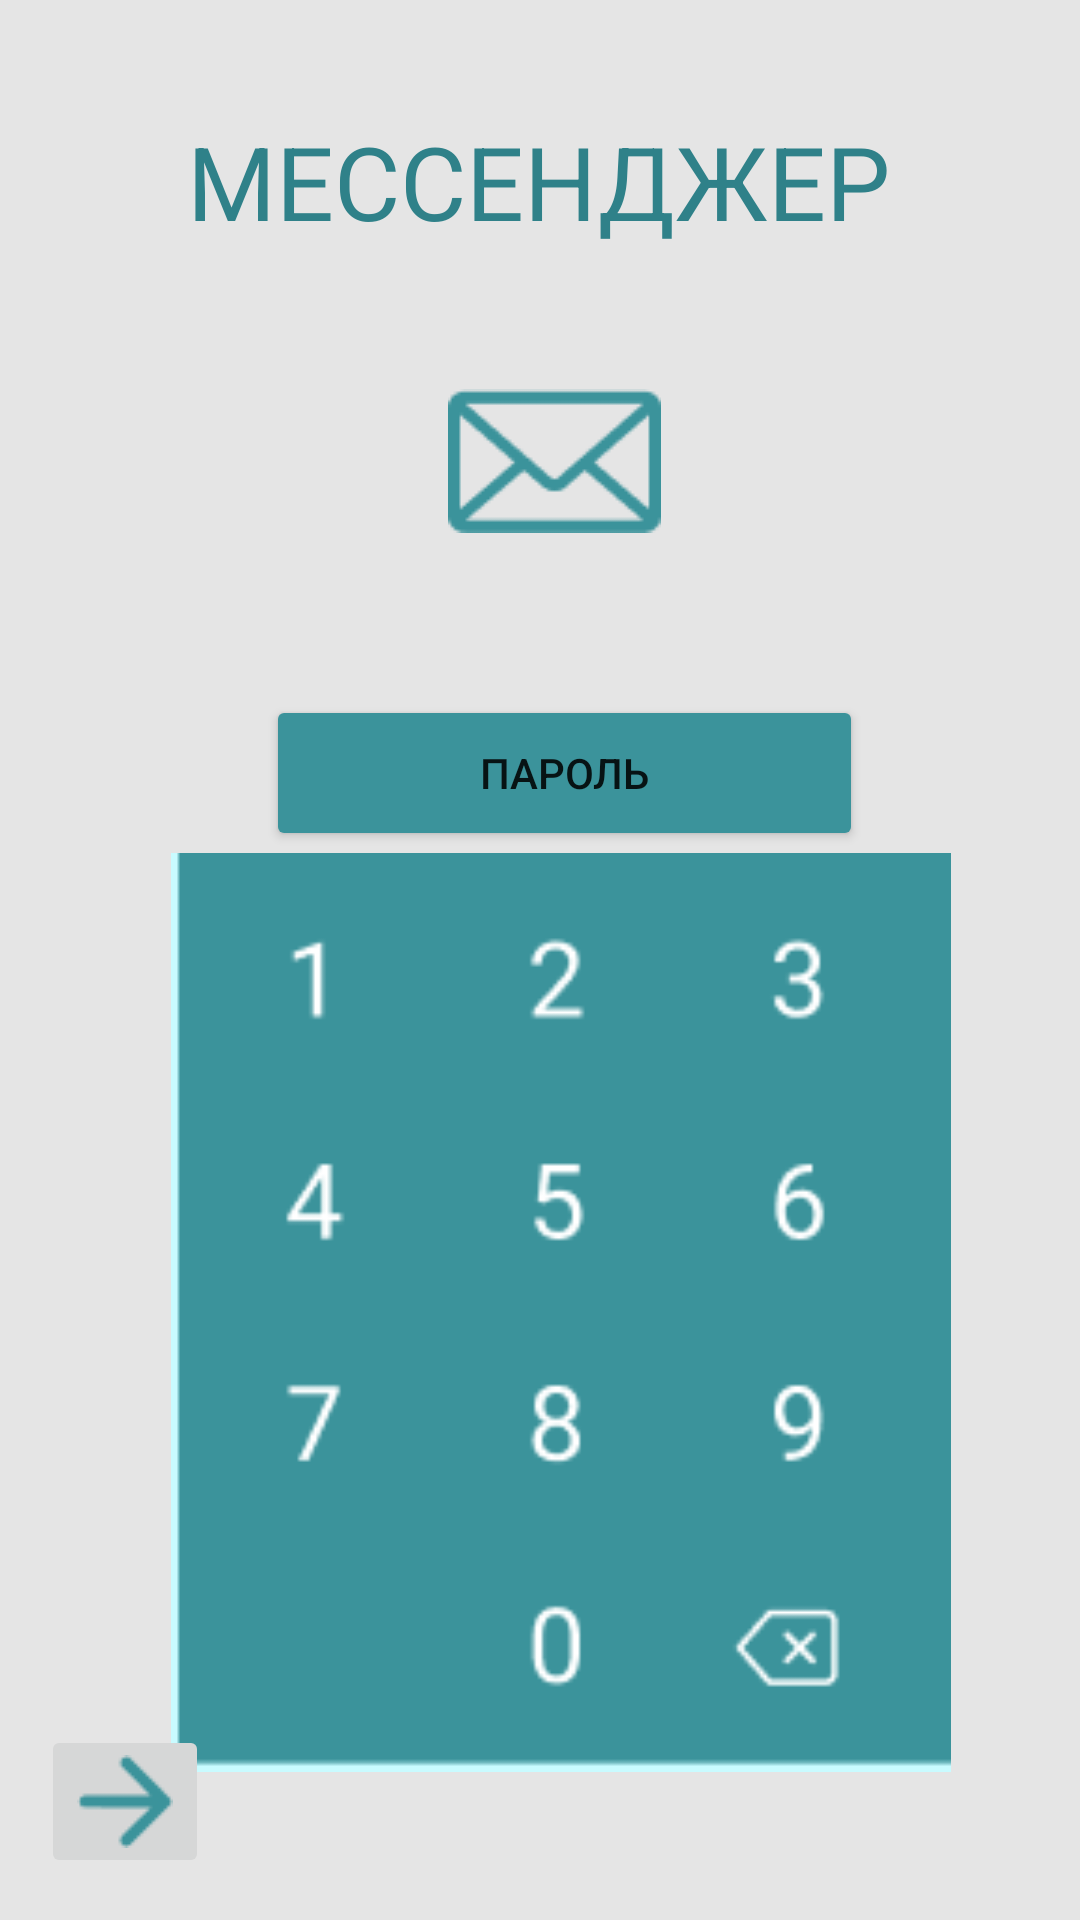

Layout XML and referenced resources for this Android screen:
<!-- AndroidManifest.xml: application theme Theme.Orlovav23 -->
<!-- res/layout/activity_main.xml -->
<?xml version="1.0" encoding="utf-8"?>
<androidx.constraintlayout.widget.ConstraintLayout xmlns:android="http://schemas.android.com/apk/res/android"
    xmlns:app="http://schemas.android.com/apk/res-auto"
    xmlns:tools="http://schemas.android.com/tools"
    android:layout_width="match_parent"
    android:layout_height="match_parent"
    android:background="#E5E5E5"
    tools:context=".MainActivity">

    <TextView
        android:id="@+id/textView"
        android:layout_width="262dp"
        android:layout_height="87dp"
        android:text="МЕССЕНДЖЕР"
        android:textColor="#2F8189"
        android:textSize="34sp"
        app:layout_constraintBottom_toBottomOf="parent"
        app:layout_constraintEnd_toEndOf="parent"
        app:layout_constraintHorizontal_bias="0.637"
        app:layout_constraintStart_toStartOf="parent"
        app:layout_constraintTop_toTopOf="parent"
        app:layout_constraintVertical_bias="0.068" />

    <ImageView
        android:id="@+id/imageView"
        android:layout_width="wrap_content"
        android:layout_height="wrap_content"
        app:layout_constraintBottom_toBottomOf="parent"
        app:layout_constraintEnd_toEndOf="parent"
        app:layout_constraintHorizontal_bias="0.517"
        app:layout_constraintStart_toStartOf="parent"
        app:layout_constraintTop_toTopOf="parent"
        app:layout_constraintVertical_bias="0.219"
        app:srcCompat="@drawable/vector__10_" />

    <Button
        android:id="@+id/button"
        android:layout_width="199dp"
        android:layout_height="52dp"
        android:backgroundTint="#3B939B"
        android:text="пароль"
        app:layout_constraintBottom_toBottomOf="parent"
        app:layout_constraintEnd_toEndOf="parent"
        app:layout_constraintHorizontal_bias="0.551"
        app:layout_constraintStart_toStartOf="parent"
        app:layout_constraintTop_toTopOf="parent"
        app:layout_constraintVertical_bias="0.394" />

    <ImageView
        android:id="@+id/imageView2"
        android:layout_width="260dp"
        android:layout_height="317dp"
        app:layout_constraintBottom_toBottomOf="parent"
        app:layout_constraintEnd_toEndOf="parent"
        app:layout_constraintHorizontal_bias="0.569"
        app:layout_constraintStart_toStartOf="parent"
        app:layout_constraintTop_toTopOf="parent"
        app:layout_constraintVertical_bias="0.864"
        app:srcCompat="@drawable/snimok" />

    <ImageButton
        android:id="@+id/imageButton"
        android:layout_width="wrap_content"
        android:layout_height="wrap_content"
        app:layout_constraintBottom_toBottomOf="parent"
        app:layout_constraintEnd_toEndOf="parent"
        app:layout_constraintHorizontal_bias="0.045"
        app:layout_constraintStart_toStartOf="parent"
        app:layout_constraintTop_toTopOf="parent"
        app:layout_constraintVertical_bias="0.976"
        app:srcCompat="@drawable/vector__13_"
        tools:ignore="SpeakableTextPresentCheck" />

</androidx.constraintlayout.widget.ConstraintLayout>
<!-- resources referenced by this layout -->
<resources>
  <!-- drawable snimok: png bitmap (drawable, 3541 bytes) -->
  <!-- drawable vector__10_: png bitmap (drawable, 1386 bytes) -->
  <!-- drawable vector__13_: png bitmap (drawable, 528 bytes) -->
  <style name="Theme.Orlovav23" parent="Theme.MaterialComponents.DayNight.DarkActionBar">
          
          <item name="colorPrimary">@color/purple_500</item>
          <item name="colorPrimaryVariant">@color/purple_700</item>
          <item name="colorOnPrimary">@color/white</item>
          
          <item name="colorSecondary">@color/teal_200</item>
          <item name="colorSecondaryVariant">@color/teal_700</item>
          <item name="colorOnSecondary">@color/black</item>
          
          <item name="android:statusBarColor" tools:targetApi="l">?attr/colorPrimaryVariant</item>
          
      </style>
  <!-- not gathered from this repository: default colours our renderer supplied (Android Studio template values) -->
  <color name="purple_500">#FF6200EE</color>
  <color name="purple_700">#FF3700B3</color>
  <color name="teal_200">#FF03DAC5</color>
  <color name="teal_700">#FF018786</color>
  <color name="black">#FF000000</color>
  <color name="white">#FFFFFFFF</color>
</resources>
